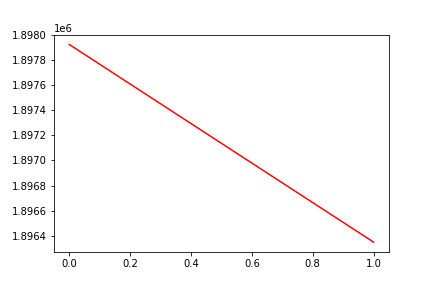

Data behind this chart, as committed beside it:
, date, assets
0, 0, 1897924
1, 20200128, 1896349
